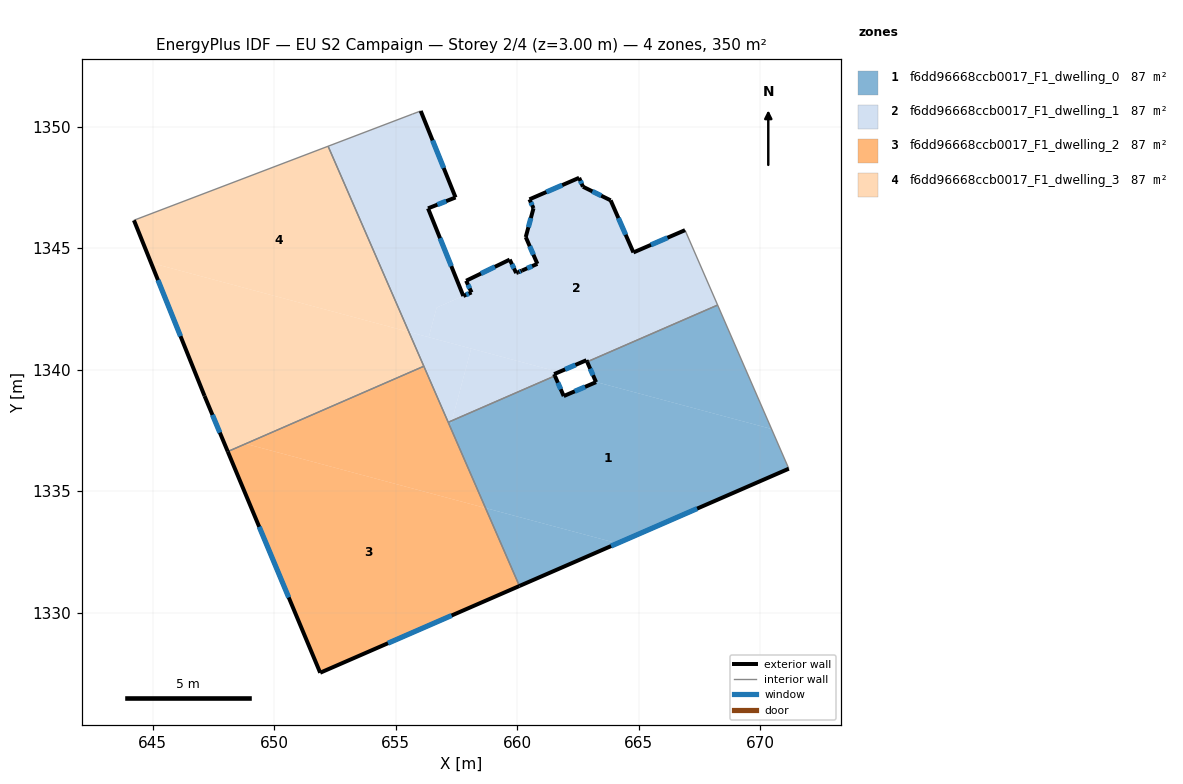
=== STOREY PLAN SPEC (per zone: floor XY polygon, exterior-wall plan segments, windows/doors) ===
zone 1: f6dd96668ccb0017_F1_dwelling_0  (87.5 m²)
  floor: (670.46, 1337.56) (671.17, 1335.92) (664.12, 1332.85) (658.69, 1334.31) (657.24, 1337.64) (657.31, 1337.90) (661.55, 1339.74) (661.91, 1338.91) (663.24, 1339.49)
  floor: (668.24, 1342.65) (670.46, 1337.56) (663.24, 1339.49) (662.88, 1340.32)
  floor: (664.12, 1332.85) (660.09, 1331.10) (658.69, 1334.31)
  floor: (657.31, 1337.90) (657.24, 1337.64) (657.16, 1337.83)
  exterior wall: (661.91, 1338.91) – (661.55, 1339.74)  [0.9 m]
    window: (661.79, 1339.19) – (661.67, 1339.46)  [0.3 m²]
  exterior wall: (663.24, 1339.48) – (661.91, 1338.91)  [1.4 m]
    window: (662.79, 1339.29) – (662.36, 1339.11)  [0.4 m²]
  exterior wall: (662.88, 1340.32) – (663.24, 1339.48)  [0.9 m]
    window: (663.00, 1340.04) – (663.12, 1339.77)  [0.3 m²]
  exterior wall: (660.09, 1331.10) – (671.17, 1335.92)  [12.1 m]
    window: (663.86, 1332.74) – (667.40, 1334.28)  [3.7 m²]
  interior walls: 4
zone 2: f6dd96668ccb0017_F1_dwelling_1  (87.5 m²)
  floor: (666.90, 1345.74) (668.24, 1342.65) (662.88, 1340.32) (662.85, 1340.39) (661.71, 1339.90) (656.36, 1341.33) (656.68, 1342.55) (658.12, 1343.18) (657.90, 1343.66) (659.69, 1344.53) (659.96, 1343.97) (660.03, 1344.00) (660.19, 1344.07) (660.83, 1344.35) (660.35, 1345.45) (660.67, 1346.64) (660.50, 1347.00) (662.55, 1347.89) (662.70, 1347.52) (663.84, 1346.96) (664.78, 1344.82)
  floor: (656.03, 1350.64) (657.46, 1347.08) (656.33, 1346.63) (657.78, 1343.03) (656.68, 1342.55) (656.36, 1341.33) (655.54, 1341.55) (652.22, 1349.19) (655.68, 1350.51)
  floor: (661.71, 1339.90) (661.52, 1339.81) (661.55, 1339.74) (657.31, 1337.90) (658.10, 1340.87)
  floor: (658.10, 1340.87) (657.31, 1337.90) (657.16, 1337.83) (655.54, 1341.55)
  exterior wall: (657.46, 1347.08) – (656.03, 1350.64)  [3.8 m]
    window: (656.97, 1348.29) – (656.51, 1349.43)  [1.2 m²]
  exterior wall: (656.33, 1346.63) – (657.46, 1347.08)  [1.2 m]
    window: (656.71, 1346.79) – (657.07, 1346.93)  [0.4 m²]
  exterior wall: (657.78, 1343.03) – (656.33, 1346.63)  [3.9 m]
    window: (657.29, 1344.26) – (656.82, 1345.41)  [1.2 m²]
  exterior wall: (658.12, 1343.18) – (657.78, 1343.03)  [0.4 m]
    window: (658.00, 1343.13) – (657.90, 1343.08)  [0.1 m²]
  exterior wall: (657.90, 1343.66) – (658.12, 1343.18)  [0.5 m]
    window: (657.97, 1343.49) – (658.04, 1343.34)  [0.2 m²]
  exterior wall: (659.69, 1344.53) – (657.90, 1343.66)  [2.0 m]
    window: (659.08, 1344.23) – (658.51, 1343.95)  [0.6 m²]
  exterior wall: (659.96, 1343.97) – (659.69, 1344.53)  [0.6 m]
    window: (659.86, 1344.16) – (659.78, 1344.34)  [0.2 m²]
  exterior wall: (660.03, 1344.00) – (659.96, 1343.97)  [0.1 m]
  exterior wall: (660.19, 1344.07) – (660.03, 1344.00)  [0.2 m]
    window: (660.14, 1344.05) – (660.09, 1344.03)  [0.1 m²]
  exterior wall: (660.83, 1344.35) – (660.19, 1344.07)  [0.7 m]
    window: (660.61, 1344.26) – (660.41, 1344.17)  [0.2 m²]
  exterior wall: (660.35, 1345.45) – (660.83, 1344.35)  [1.2 m]
    window: (660.51, 1345.08) – (660.66, 1344.73)  [0.4 m²]
  exterior wall: (660.67, 1346.64) – (660.35, 1345.45)  [1.2 m]
    window: (660.56, 1346.24) – (660.46, 1345.86)  [0.4 m²]
  exterior wall: (660.50, 1347.00) – (660.67, 1346.64)  [0.4 m]
    window: (660.56, 1346.88) – (660.61, 1346.76)  [0.1 m²]
  exterior wall: (662.55, 1347.89) – (660.50, 1347.00)  [2.2 m]
    window: (661.85, 1347.59) – (661.20, 1347.31)  [0.7 m²]
  exterior wall: (662.70, 1347.52) – (662.55, 1347.89)  [0.4 m]
    window: (662.65, 1347.65) – (662.60, 1347.77)  [0.1 m²]
  exterior wall: (663.84, 1346.96) – (662.70, 1347.52)  [1.3 m]
    window: (663.45, 1347.15) – (663.09, 1347.33)  [0.4 m²]
  exterior wall: (664.78, 1344.82) – (663.84, 1346.96)  [2.3 m]
    window: (664.46, 1345.55) – (664.16, 1346.23)  [0.7 m²]
  exterior wall: (666.90, 1345.74) – (664.78, 1344.82)  [2.3 m]
    window: (666.18, 1345.43) – (665.50, 1345.13)  [0.7 m²]
  exterior wall: (662.85, 1340.39) – (662.88, 1340.32)  [0.1 m]
  exterior wall: (661.52, 1339.81) – (662.85, 1340.39)  [1.4 m]
    window: (661.97, 1340.01) – (662.39, 1340.19)  [0.4 m²]
  exterior wall: (661.55, 1339.74) – (661.52, 1339.81)  [0.1 m]
  interior walls: 7
zone 3: f6dd96668ccb0017_F1_dwelling_2  (87.5 m²)
  floor: (658.69, 1334.31) (660.09, 1331.10) (651.89, 1327.53) (648.09, 1336.63) (648.82, 1336.95)
  floor: (656.16, 1340.14) (658.69, 1334.31) (648.82, 1336.95)
  exterior wall: (648.09, 1336.63) – (651.89, 1327.53)  [9.9 m]
    window: (649.38, 1333.53) – (650.60, 1330.62)  [3.0 m²]
  exterior wall: (651.89, 1327.53) – (660.09, 1331.10)  [8.9 m]
    window: (654.68, 1328.74) – (657.30, 1329.88)  [2.7 m²]
  interior walls: 3
zone 4: f6dd96668ccb0017_F1_dwelling_3  (87.4 m²)
  floor: (652.22, 1349.19) (655.54, 1341.55) (644.93, 1344.39) (644.23, 1346.14) (644.28, 1346.16)
  floor: (655.54, 1341.55) (656.16, 1340.14) (648.09, 1336.63) (647.13, 1338.91) (644.93, 1344.39)
  exterior wall: (647.13, 1338.91) – (648.09, 1336.63)  [2.5 m]
    window: (647.46, 1338.14) – (647.76, 1337.41)  [0.8 m²]
  exterior wall: (644.23, 1346.14) – (647.13, 1338.91)  [7.8 m]
    window: (645.22, 1343.68) – (646.14, 1341.37)  [2.4 m²]
  interior walls: 4

=== DERIVED (storey summary) ===
Building: EU S2 Campaign
Storey: 2 of 4  (floor level z = 3.00 m)
Storey gross floor area: 349.8 m²
Zones on this storey: 4
  - f6dd96668ccb0017_F1_dwelling_0: floor 87.5 m²; exterior wall 15.4 m (46.1 m²); 4 window(s) 4.7 m²; WWR 10.2%
  - f6dd96668ccb0017_F1_dwelling_1: floor 87.5 m²; exterior wall 26.4 m (79.1 m²); 18 window(s) 8.0 m²; WWR 10.1%
  - f6dd96668ccb0017_F1_dwelling_2: floor 87.5 m²; exterior wall 18.8 m (56.4 m²); 2 window(s) 5.8 m²; WWR 10.2%
  - f6dd96668ccb0017_F1_dwelling_3: floor 87.4 m²; exterior wall 10.3 m (30.8 m²); 2 window(s) 3.1 m²; WWR 10.2%
Zone adjacency (shared interzone walls):
  - f6dd96668ccb0017_F1_dwelling_0 ↔ f6dd96668ccb0017_F1_dwelling_1
  - f6dd96668ccb0017_F1_dwelling_0 ↔ f6dd96668ccb0017_F1_dwelling_2
  - f6dd96668ccb0017_F1_dwelling_1 ↔ f6dd96668ccb0017_F1_dwelling_2
  - f6dd96668ccb0017_F1_dwelling_1 ↔ f6dd96668ccb0017_F1_dwelling_3
  - f6dd96668ccb0017_F1_dwelling_2 ↔ f6dd96668ccb0017_F1_dwelling_3